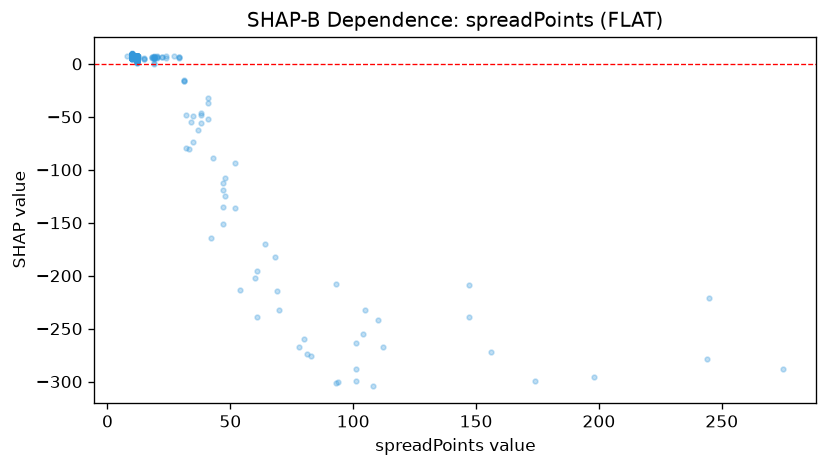

Values plotted in this chart, from the file beside it:
feature_value, shap_value
12.0, 5.343
12.0, 6.826
12.0, 6.593
12.0, 6.164
12.0, 6.844
12.0, 2.393
12.0, 1.861
12.0, 5.476
12.0, 5.416
12.0, 5.041
12.0, 5.007
64.0, -169.9
12.0, 5.819
12.0, 6.424
12.0, 6.241
12.0, 6.735
12.0, 5.08
12.0, 5.294
12.0, 6.414
12.0, 5.721
12.0, 6.286
12.0, 6.523
12.0, 6.609
12.0, 6.28
12.0, 6.391
12.0, 7.168
12.0, 5.719
12.0, 5.677
12.0, 6.16
35.0, -49.49
12.0, 4.778
12.0, 6.94
12.0, 4.676
12.0, 5.357
12.0, 5.137
12.0, 6.165
12.0, 5.134
19.0, 5.539
12.0, 6.135
12.0, 5.504
12.0, 6.942
24.0, 5.651
12.0, 6.041
12.0, 6.83
12.0, 6.657
12.0, 6.74
12.0, 6.517
245.0, -221.5
12.0, 4.409
12.0, 5.458
12.0, 6.015
12.0, 5.15
12.0, 5.379
19.0, 5.396
12.0, 6.229
12.0, 6.359
12.0, 5.957
12.0, 6.67
12.0, 5.093
12.0, 5.585
... 1,545 more rows
